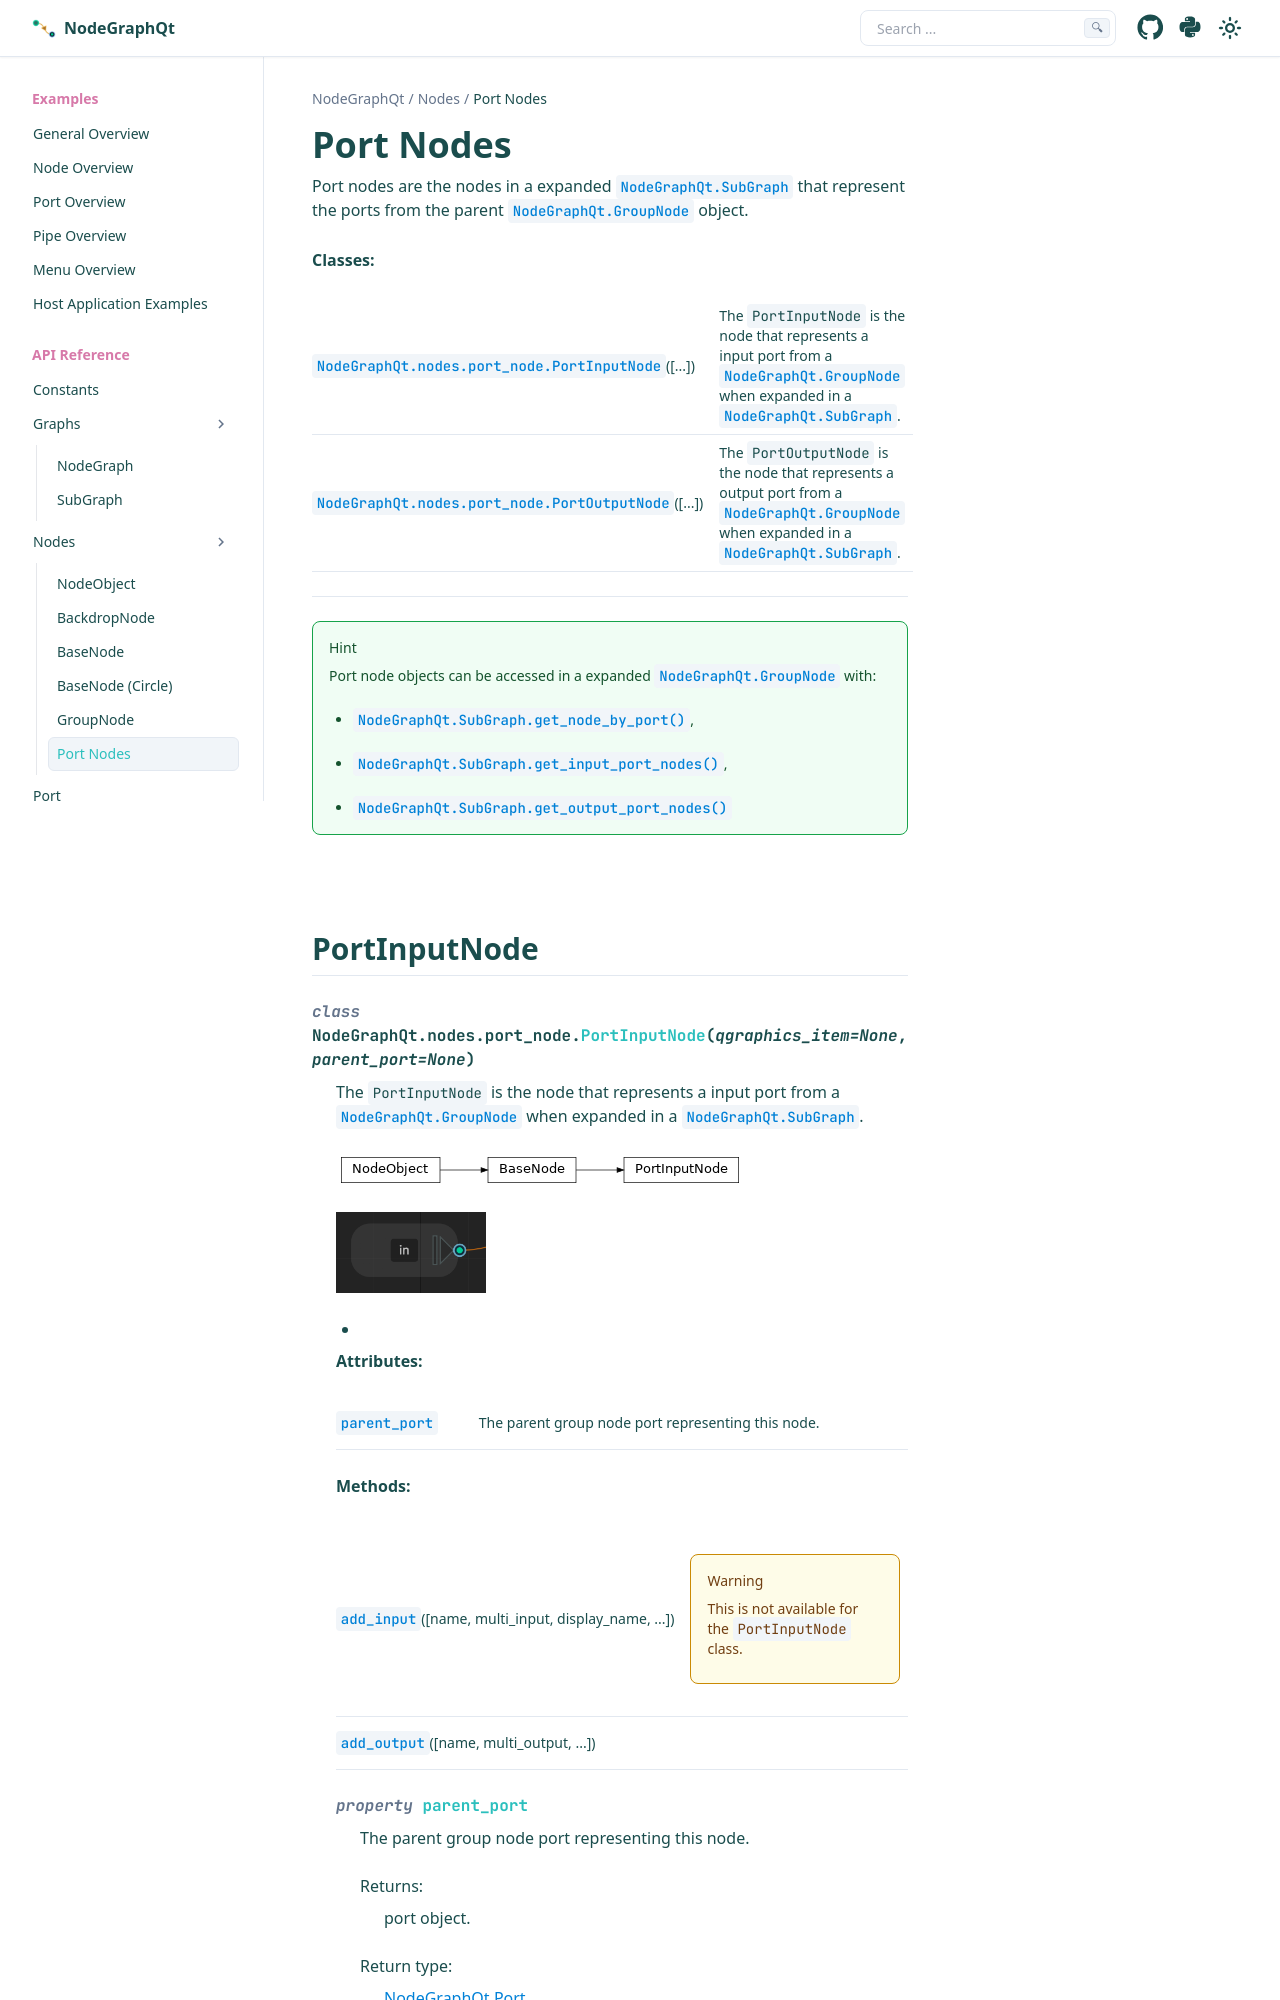

repository: jchanvfx/NodeGraphQt · page: api/nodes/PortNode.html · generator: sphinx

:hide-rtoc:

Port Nodes
##########

| Port nodes are the nodes in a expanded :class:`NodeGraphQt.SubGraph` that
  represent the ports from the parent :class:`NodeGraphQt.GroupNode` object.

**Classes:**

.. autosummary::
    NodeGraphQt.nodes.port_node.PortInputNode
    NodeGraphQt.nodes.port_node.PortOutputNode

----

.. hint::

    Port node objects can be accessed in a expanded
    :class:`NodeGraphQt.GroupNode` with:
